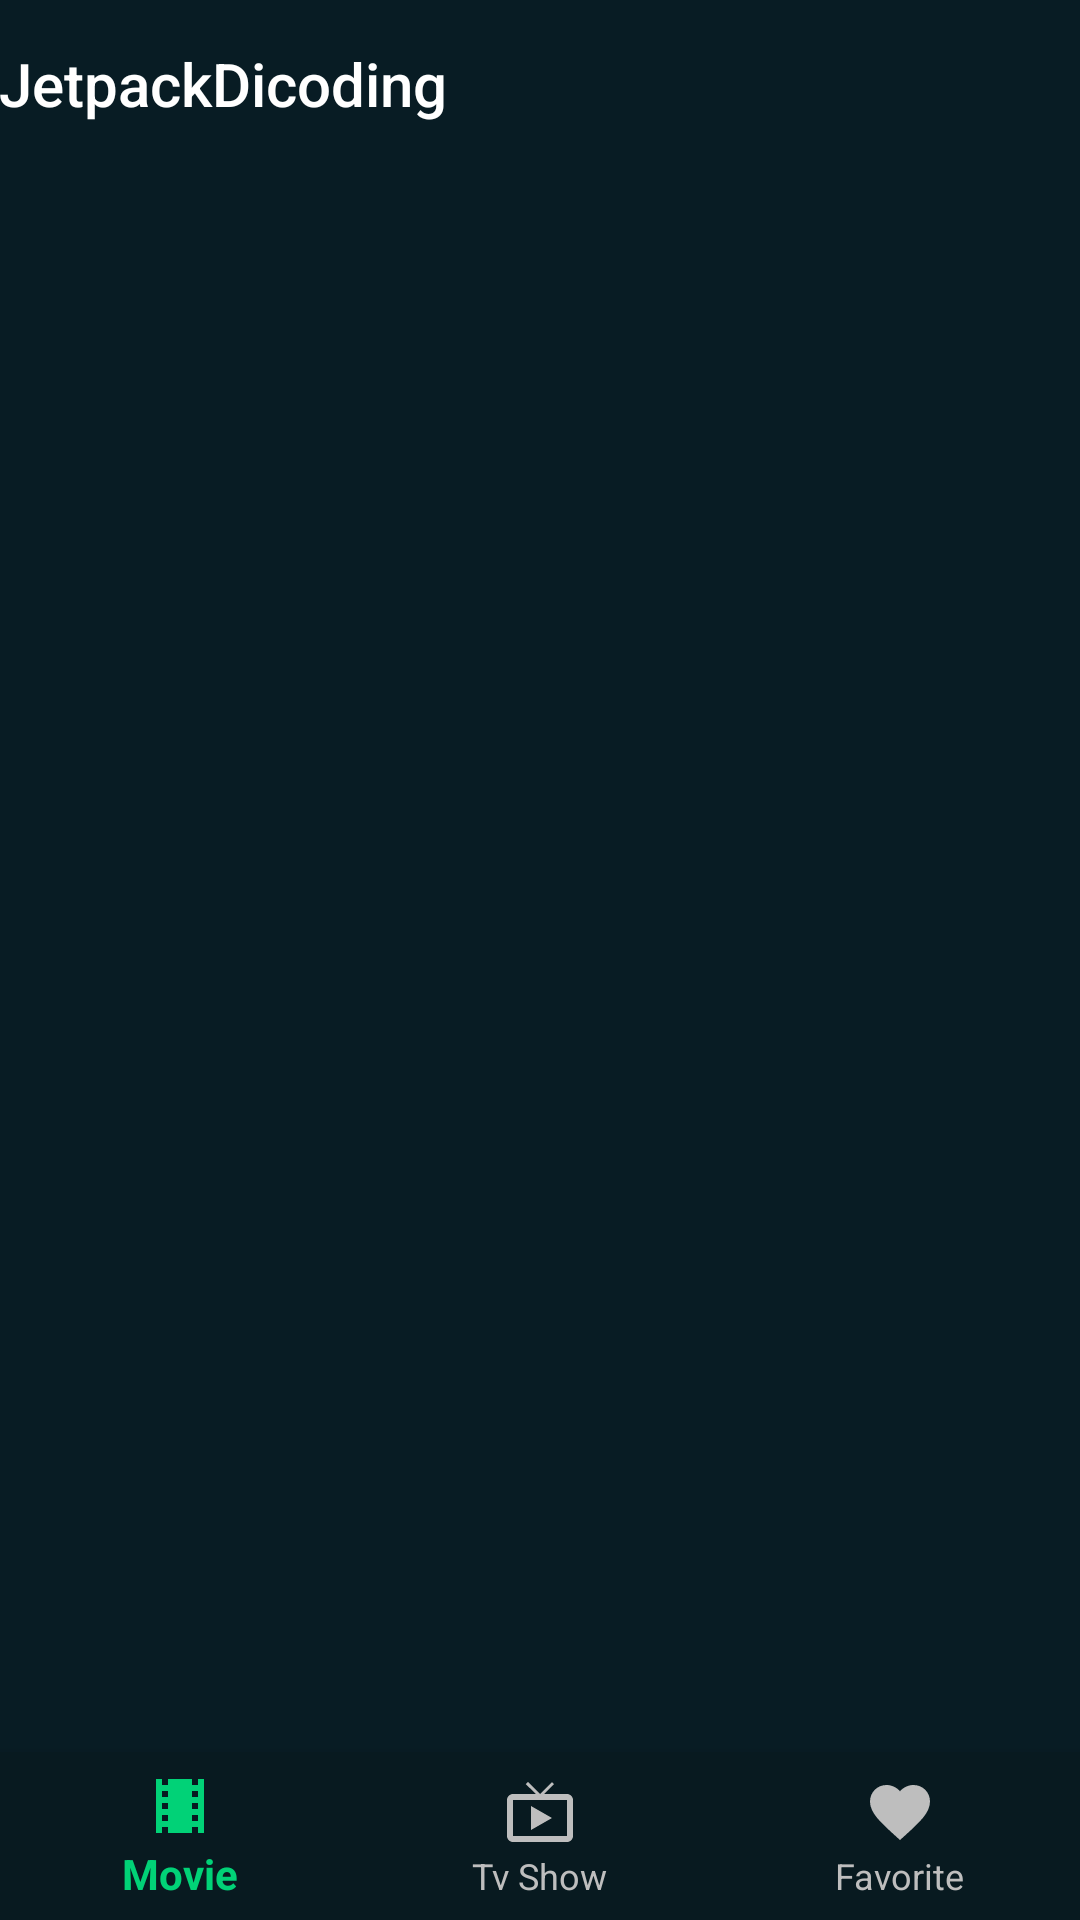

Here is an Android app screen rendered from its layout file. Give the layout XML and the strings, colors and styles it references.
<!-- AndroidManifest.xml: application theme AppTheme -->
<!-- res/layout/activity_home.xml -->
<?xml version="1.0" encoding="utf-8"?>
<RelativeLayout
    xmlns:android="http://schemas.android.com/apk/res/android"
    xmlns:app="http://schemas.android.com/apk/res-auto"
    xmlns:tools="http://schemas.android.com/tools"
    android:layout_width="match_parent"
    android:layout_height="match_parent"
    android:background="?attr/colorPrimary"
    tools:context=".ui.home.HomeActivity">

    <com.google.android.material.appbar.AppBarLayout
        android:id="@+id/app_bar"
        android:layout_height="wrap_content"
        android:layout_width="match_parent"
        android:theme="@style/AppTheme.AppBarOverlay">

        <TextView
            android:id="@+id/title"
            android:layout_width="wrap_content"
            android:layout_height="wrap_content"
            android:gravity="center"
            android:minHeight="?actionBarSize"
            android:padding="@dimen/appbar_padding"
            android:text="@string/app_name"
            android:textAppearance="@style/TextAppearance.Widget.AppCompat.Toolbar.Title"/>

    </com.google.android.material.appbar.AppBarLayout>

    <FrameLayout
        android:id="@+id/fl_container"
        android:layout_width="match_parent"
        android:layout_height="match_parent"
        android:layout_below="@+id/app_bar"
        android:layout_above="@+id/bottom_nav"/>

    <com.google.android.material.bottomnavigation.BottomNavigationView
        android:id="@+id/bottom_nav"
        android:layout_width="match_parent"
        android:layout_height="wrap_content"
        android:background="@color/colorPrimaryDark"
        android:layout_alignParentBottom="true"
        app:itemIconTint="@color/bottom_nav_color"
        app:itemTextColor="@color/bottom_nav_color"
        app:menu="@menu/bottom_nav_menu"/>

</RelativeLayout>
<!-- resources referenced by this layout -->
<resources>
  <color name="colorPrimaryDark">#081A20</color>
  <string name="app_name">JetpackDicoding</string>
  <style name="AppTheme.AppBarOverlay" parent="ThemeOverlay.AppCompat.Dark.ActionBar" />
  <style name="AppTheme" parent="Theme.AppCompat.NoActionBar">
          
          <item name="colorPrimary">@color/colorPrimary</item>
          <item name="colorPrimaryDark">@color/colorPrimaryDark</item>
          <item name="colorAccent">@color/colorAccent</item>
      </style>
  <color name="colorPrimary">#081c24</color>
  <color name="colorAccent">#01d277</color>
</resources>
